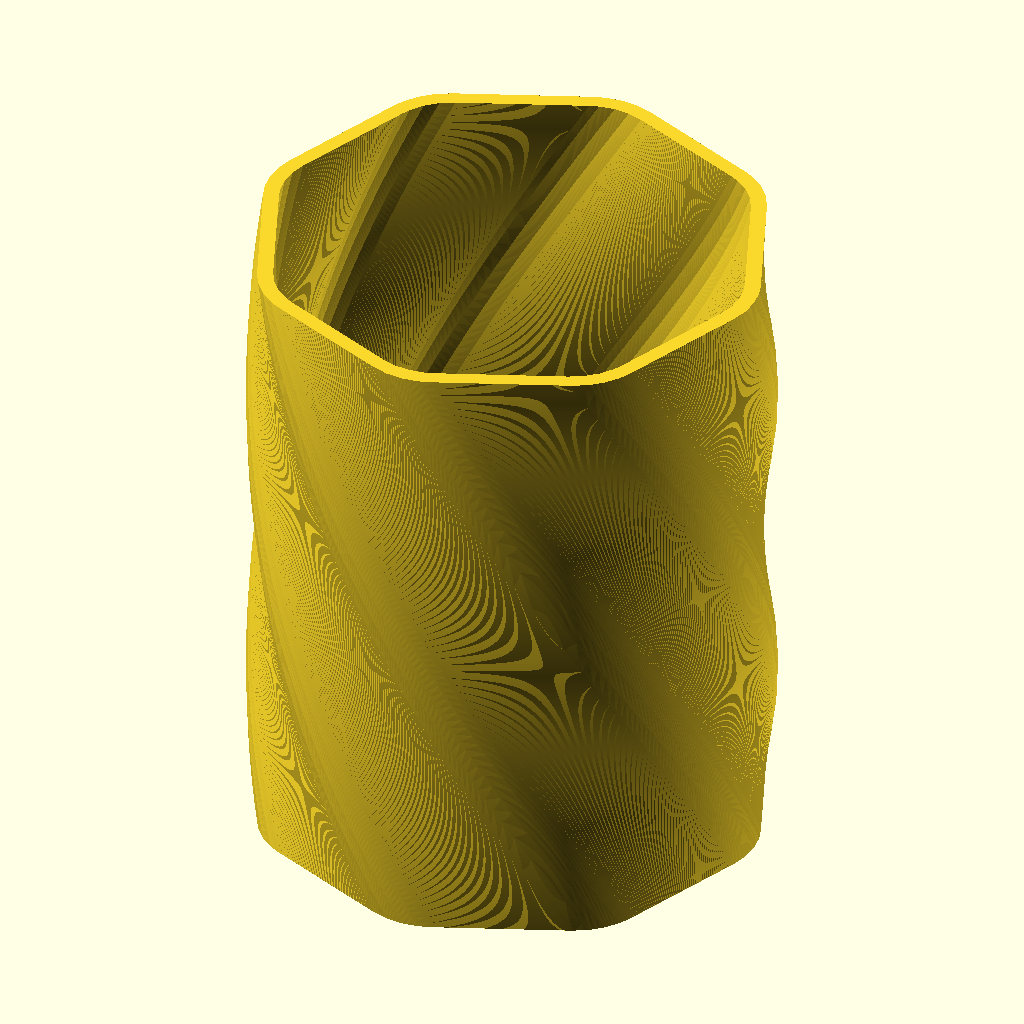
Cell 1: the model at its default parameters.
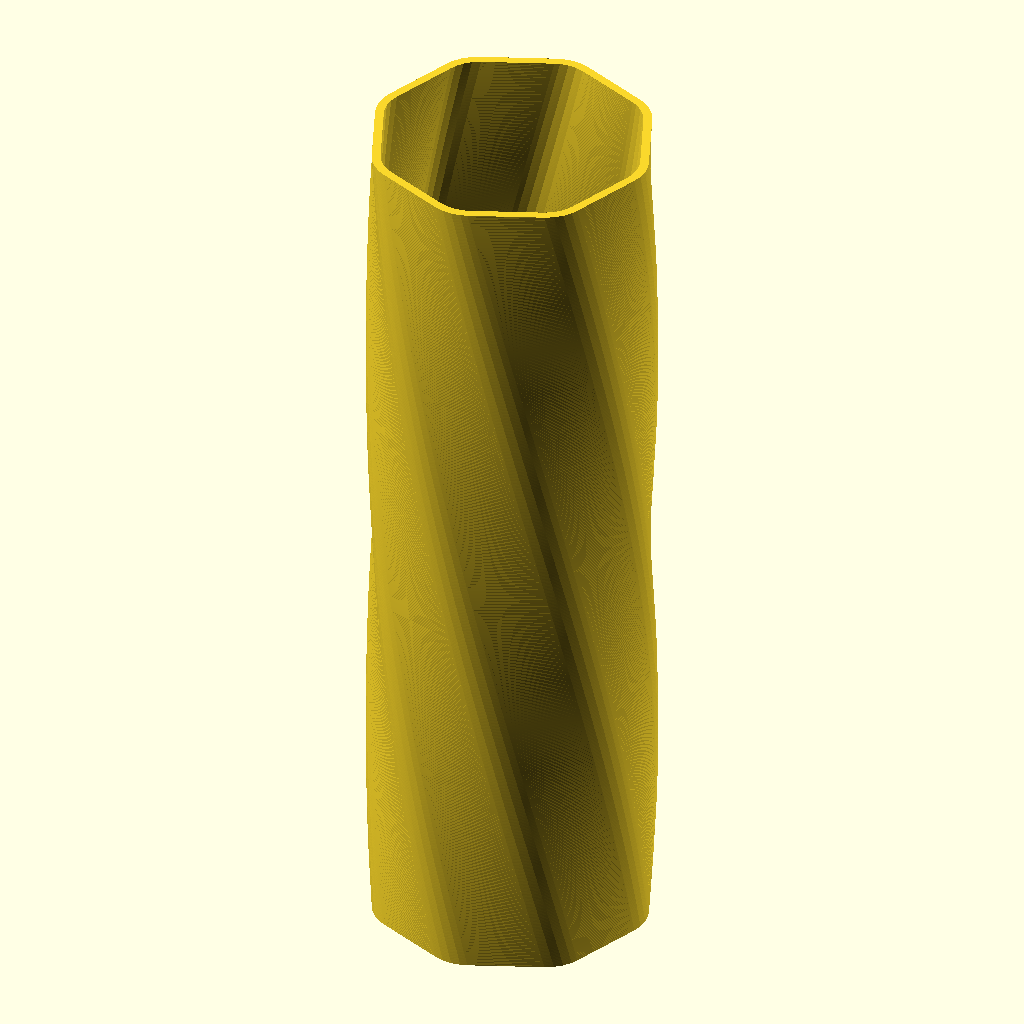
Cell 2 — container_height set to 200, the other parameters unchanged.
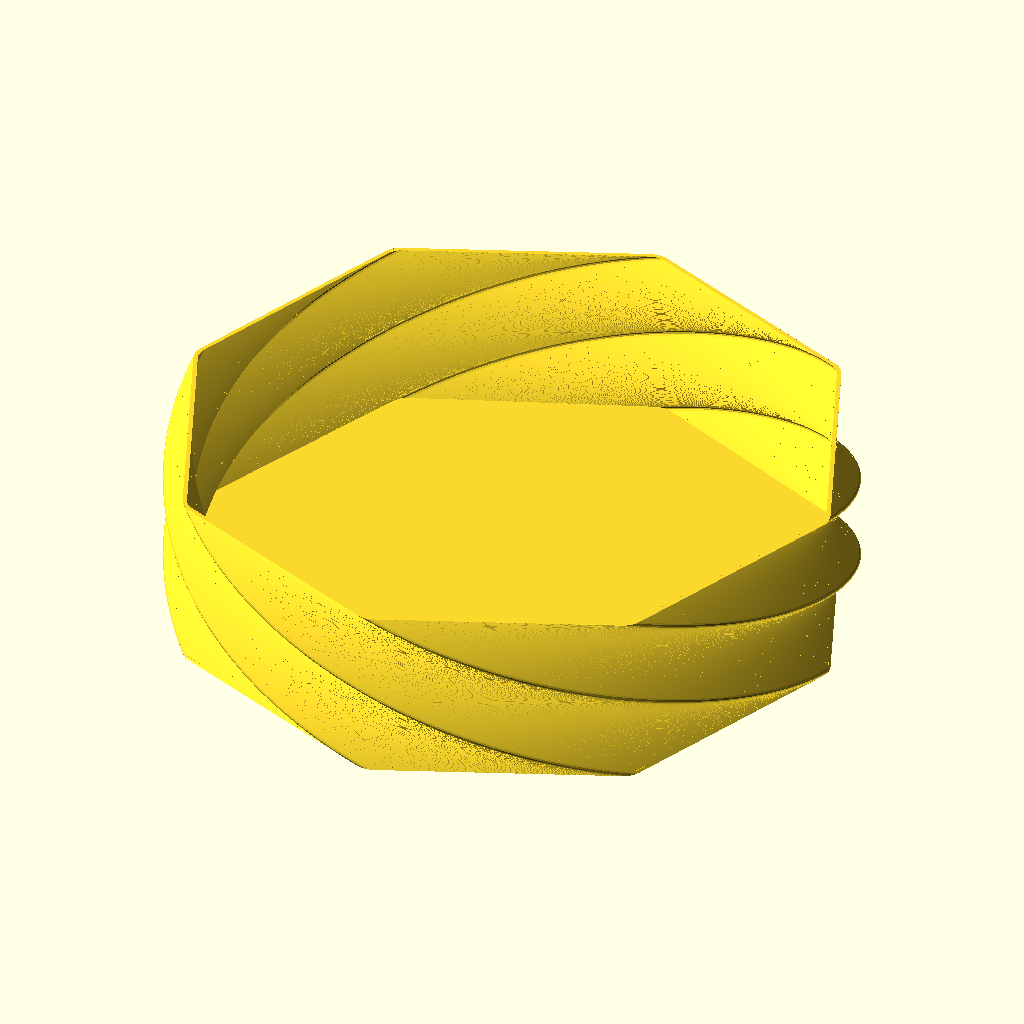
Cell 3: inside_diameter = 300 (everything else at default).
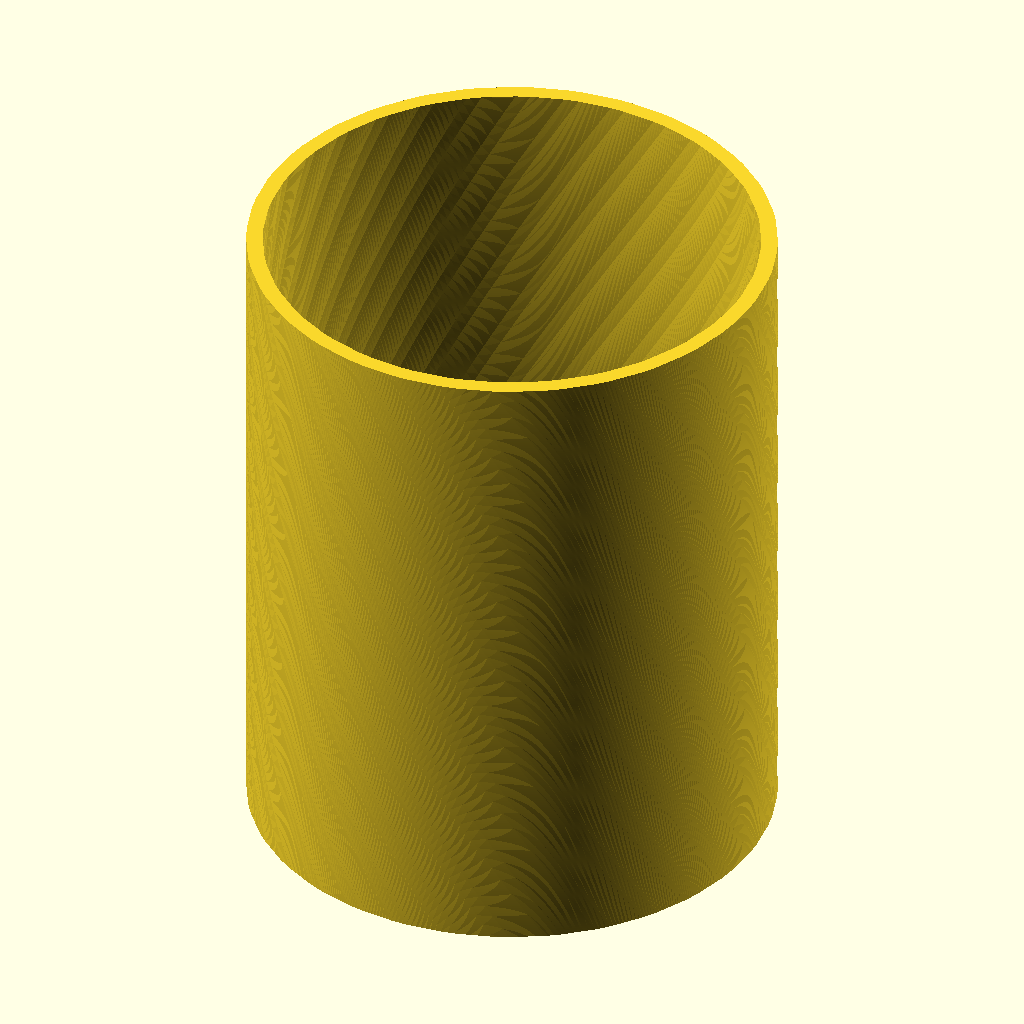
Cell 4: the same model with num_sides = 32.
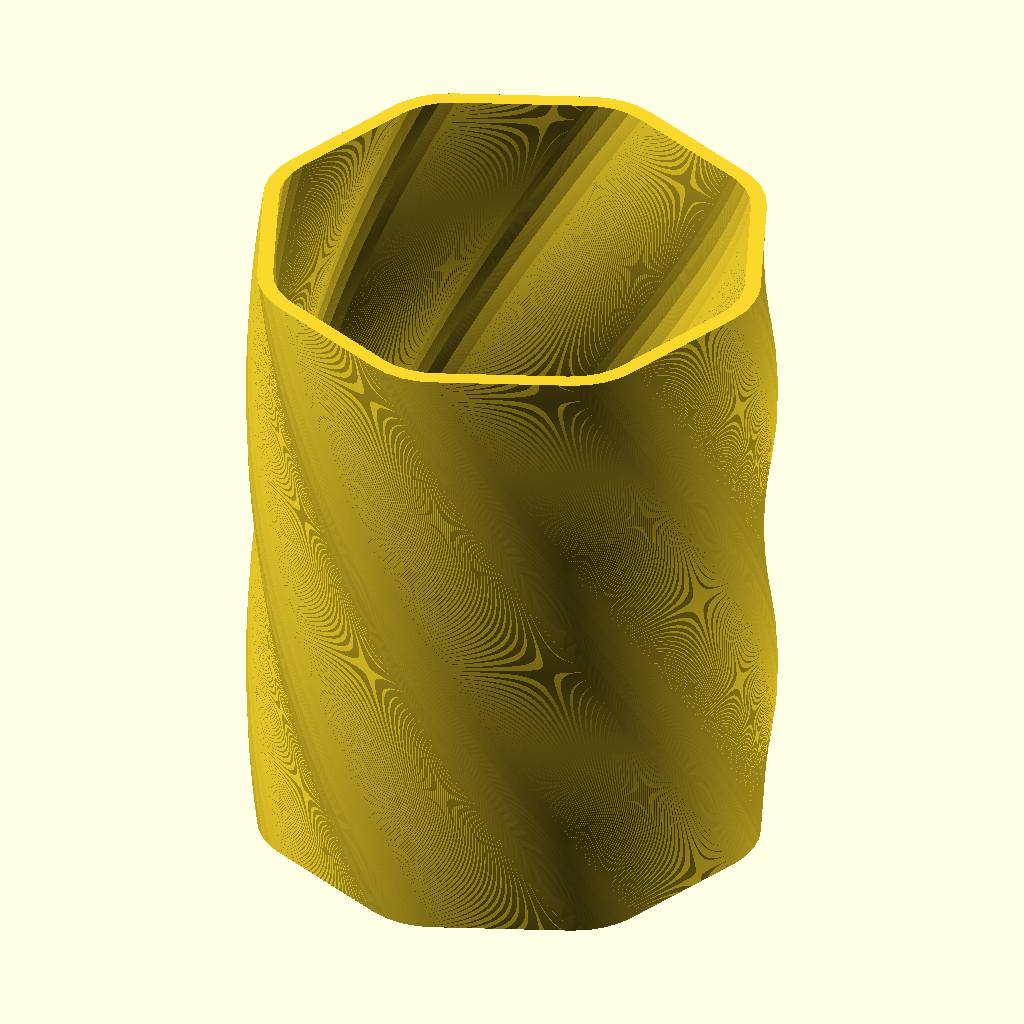
Cell 5: the same model with resolution = 1024.
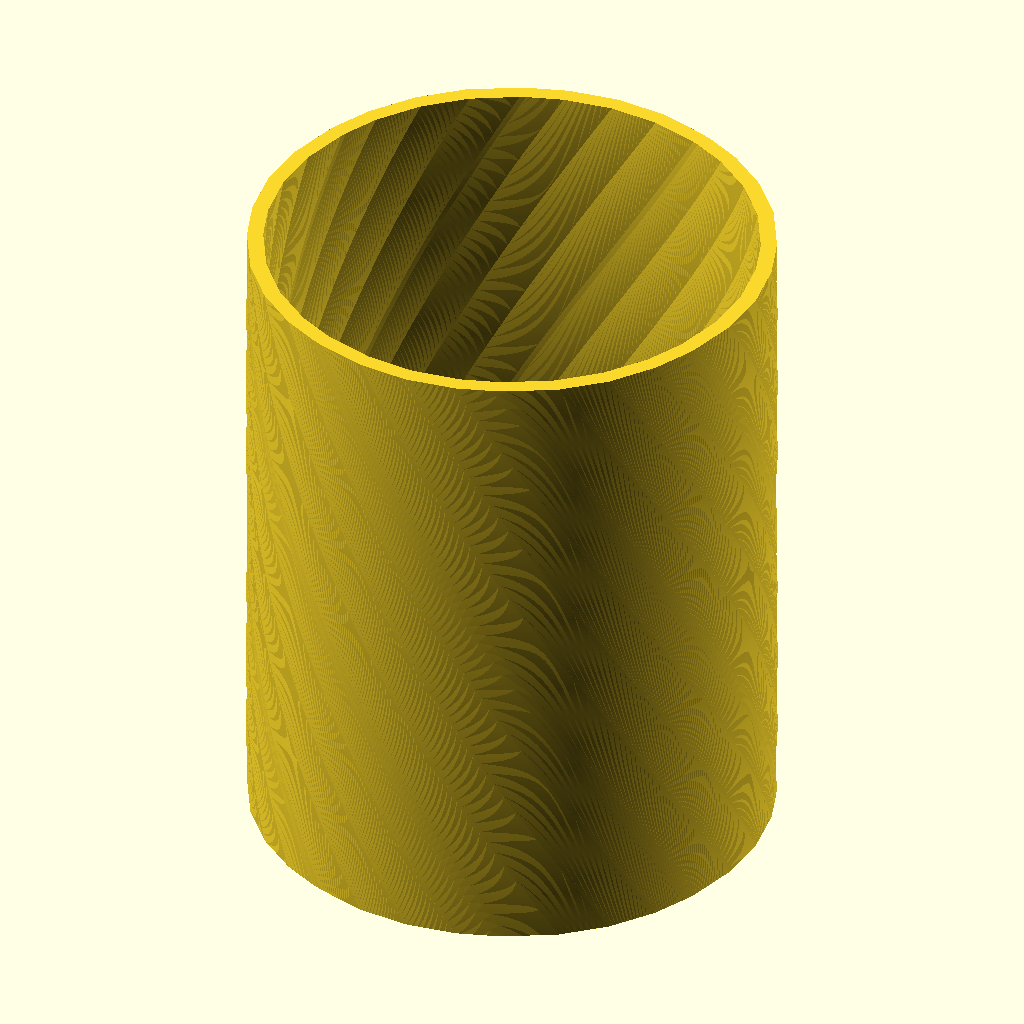
Cell 6 — roundness set to 30, the other parameters unchanged.
All cells are drawn from the same view direction (rotation 55°, 0°, 25°, orthographic, colour scheme Cornfield), but the view is re-fitted for each cell, so position and scale can differ between cells as well as the parameter.
OpenSCAD source file inputs/thingiverse/files/thing-1554440/files/twisty-container.scad:
// Height of the container in millimeters
container_height = 80; //[20:200]

// Inside diameter of the container in millimeters
inside_diameter = 60; //[10:300]

// Number of sides for design
num_sides = 8; //[4:32]

// Detail and smoothness
resolution = 512; //[32:1024]

// Roundness of corners
roundness = 10; //[0:30]

// The wall thickness in millimeters
thickness = 1; //[0.4:0.1:4]

// The amount of twist
twistiness = 90; //[0:360]


module twisty_container() {
  inside_r = inside_diameter / 2 - roundness + thickness;
  outside_r = inside_r + thickness;
  
  // bottom
  linear_extrude(height = thickness) {
    offset(r = roundness) {
      
      circle(inside_r + 0.1, $fn=num_sides);
    }
  }
  
  // container body
  linear_extrude(height = container_height, twist = twistiness, slices = resolution) {
    difference() {
      offset(r = roundness) {
        circle(outside_r, $fn=num_sides);
      }
      offset(r = roundness - thickness) {
        circle(inside_r, $fn=num_sides);
      }
    }
  }
}

twisty_container();
Customizer parameters (derived from the source; name, type, default, range or options):
container_height: number, default 80, range 20 to 200
inside_diameter: number, default 60, range 10 to 300
num_sides: number, default 8, range 4 to 32
resolution: number, default 512, range 32 to 1024
roundness: number, default 10, range 0 to 30
thickness: number, default 1, range 0.4 to 4, step 0.1
twistiness: number, default 90, range 0 to 360
